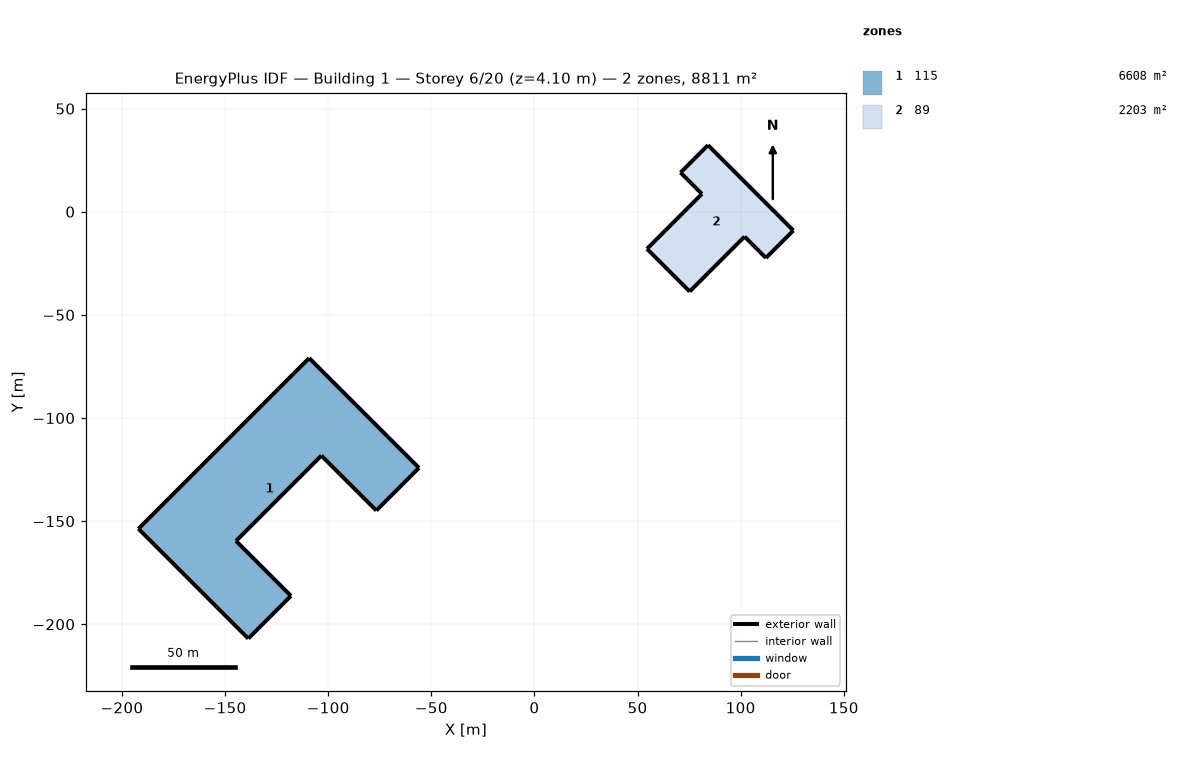
=== STOREY PLAN SPEC (per zone: floor XY polygon, exterior-wall plan segments, windows/doors) ===
zone 1: 115  (6608.2 m²)
  floor: (-55.99, -124.17) (-66.33, -134.51) (-76.68, -144.86) (-85.55, -135.98) (-94.43, -127.11) (-103.30, -118.24) (-111.58, -126.51) (-119.85, -134.79) (-128.13, -143.06) (-136.41, -151.34) (-144.68, -159.62) (-135.81, -168.49) (-126.93, -177.36) (-118.06, -186.24) (-128.41, -196.59) (-138.76, -206.93) (-146.36, -199.33) (-153.96, -191.73) (-161.57, -184.12) (-169.17, -176.52) (-176.78, -168.91) (-184.38, -161.31) (-191.99, -153.70) (-184.46, -146.18) (-176.94, -138.66) (-169.41, -131.13) (-161.89, -123.61) (-154.37, -116.08) (-146.84, -108.56) (-139.32, -101.03) (-131.79, -93.51) (-124.27, -85.99) (-116.74, -78.46) (-109.22, -70.94) (-101.62, -78.54) (-94.01, -86.15) (-86.41, -93.75) (-78.80, -101.35) (-71.20, -108.96) (-63.59, -116.56)
  exterior wall: (-66.33, -134.51) – (-55.99, -124.17)  [14.6 m]
  exterior wall: (-76.68, -144.86) – (-66.33, -134.51)  [14.6 m]
  exterior wall: (-85.55, -135.98) – (-76.68, -144.86)  [12.5 m]
  exterior wall: (-94.43, -127.11) – (-85.55, -135.98)  [12.5 m]
  exterior wall: (-103.30, -118.24) – (-94.43, -127.11)  [12.6 m]
  exterior wall: (-111.58, -126.51) – (-103.30, -118.24)  [11.7 m]
  exterior wall: (-119.85, -134.79) – (-111.58, -126.51)  [11.7 m]
  exterior wall: (-128.13, -143.06) – (-119.85, -134.79)  [11.7 m]
  exterior wall: (-136.41, -151.34) – (-128.13, -143.06)  [11.7 m]
  exterior wall: (-144.68, -159.62) – (-136.41, -151.34)  [11.7 m]
  exterior wall: (-135.81, -168.49) – (-144.68, -159.62)  [12.6 m]
  exterior wall: (-126.93, -177.36) – (-135.81, -168.49)  [12.5 m]
  exterior wall: (-118.06, -186.24) – (-126.93, -177.36)  [12.5 m]
  exterior wall: (-128.41, -196.59) – (-118.06, -186.24)  [14.6 m]
  exterior wall: (-138.76, -206.93) – (-128.41, -196.59)  [14.6 m]
  exterior wall: (-146.36, -199.33) – (-138.76, -206.93)  [10.8 m]
  exterior wall: (-153.96, -191.73) – (-146.36, -199.33)  [10.8 m]
  exterior wall: (-161.57, -184.12) – (-153.96, -191.73)  [10.8 m]
  exterior wall: (-169.17, -176.52) – (-161.57, -184.12)  [10.8 m]
  exterior wall: (-176.78, -168.91) – (-169.17, -176.52)  [10.8 m]
  exterior wall: (-184.38, -161.31) – (-176.78, -168.91)  [10.8 m]
  exterior wall: (-191.99, -153.70) – (-184.38, -161.31)  [10.8 m]
  exterior wall: (-184.46, -146.18) – (-191.99, -153.70)  [10.6 m]
  exterior wall: (-176.94, -138.66) – (-184.46, -146.18)  [10.6 m]
  exterior wall: (-169.41, -131.13) – (-176.94, -138.66)  [10.6 m]
  exterior wall: (-161.89, -123.61) – (-169.41, -131.13)  [10.6 m]
  exterior wall: (-154.37, -116.08) – (-161.89, -123.61)  [10.6 m]
  exterior wall: (-146.84, -108.56) – (-154.37, -116.08)  [10.6 m]
  exterior wall: (-139.32, -101.03) – (-146.84, -108.56)  [10.6 m]
  exterior wall: (-131.79, -93.51) – (-139.32, -101.03)  [10.6 m]
  exterior wall: (-124.27, -85.99) – (-131.79, -93.51)  [10.6 m]
  exterior wall: (-116.74, -78.46) – (-124.27, -85.99)  [10.6 m]
  exterior wall: (-109.22, -70.94) – (-116.74, -78.46)  [10.6 m]
  exterior wall: (-101.62, -78.54) – (-109.22, -70.94)  [10.8 m]
  exterior wall: (-94.01, -86.15) – (-101.62, -78.54)  [10.8 m]
  exterior wall: (-86.41, -93.75) – (-94.01, -86.15)  [10.8 m]
  exterior wall: (-78.80, -101.35) – (-86.41, -93.75)  [10.8 m]
  exterior wall: (-71.20, -108.96) – (-78.80, -101.35)  [10.8 m]
  exterior wall: (-63.59, -116.56) – (-71.20, -108.96)  [10.8 m]
  exterior wall: (-55.99, -124.17) – (-63.59, -116.56)  [10.8 m]
zone 2: 89  (2202.8 m²)
  floor: (84.16, 32.30) (92.44, 24.02) (100.71, 15.75) (108.99, 7.47) (117.26, -0.80) (125.54, -9.08) (118.89, -15.73) (112.23, -22.39) (107.06, -17.21) (101.89, -12.04) (93.01, -20.92) (84.14, -29.79) (75.27, -38.66) (64.92, -28.32) (54.58, -17.97) (63.45, -9.10) (72.32, -0.23) (81.20, 8.65) (76.02, 13.82) (70.85, 18.99) (77.51, 25.65)
  exterior wall: (92.44, 24.02) – (84.16, 32.30)  [11.7 m]
  exterior wall: (100.71, 15.75) – (92.44, 24.02)  [11.7 m]
  exterior wall: (108.99, 7.47) – (100.71, 15.75)  [11.7 m]
  exterior wall: (117.26, -0.80) – (108.99, 7.47)  [11.7 m]
  exterior wall: (125.54, -9.08) – (117.26, -0.80)  [11.7 m]
  exterior wall: (118.89, -15.73) – (125.54, -9.08)  [9.4 m]
  exterior wall: (112.23, -22.39) – (118.89, -15.73)  [9.4 m]
  exterior wall: (107.06, -17.21) – (112.23, -22.39)  [7.3 m]
  exterior wall: (101.89, -12.04) – (107.06, -17.21)  [7.3 m]
  exterior wall: (93.01, -20.92) – (101.89, -12.04)  [12.5 m]
  exterior wall: (84.14, -29.79) – (93.01, -20.92)  [12.5 m]
  exterior wall: (75.27, -38.66) – (84.14, -29.79)  [12.5 m]
  exterior wall: (64.92, -28.32) – (75.27, -38.66)  [14.6 m]
  exterior wall: (54.58, -17.97) – (64.92, -28.32)  [14.6 m]
  exterior wall: (63.45, -9.10) – (54.58, -17.97)  [12.5 m]
  exterior wall: (72.32, -0.23) – (63.45, -9.10)  [12.5 m]
  exterior wall: (81.20, 8.65) – (72.32, -0.23)  [12.5 m]
  exterior wall: (76.02, 13.82) – (81.20, 8.65)  [7.3 m]
  exterior wall: (70.85, 18.99) – (76.02, 13.82)  [7.3 m]
  exterior wall: (77.51, 25.65) – (70.85, 18.99)  [9.4 m]
  exterior wall: (84.16, 32.30) – (77.51, 25.65)  [9.4 m]

=== DERIVED (storey summary) ===
Building: Building 1
Storey: 6 of 20  (floor level z = 4.10 m)
Storey gross floor area: 8811.1 m²
Zones on this storey: 2
  - 115: floor 6608.2 m²; exterior wall 460.0 m (607.1 m²); WWR 0.0%
  - 89: floor 2202.8 m²; exterior wall 230.0 m (230.0 m²); WWR 0.0%
Zone adjacency: (none detected)